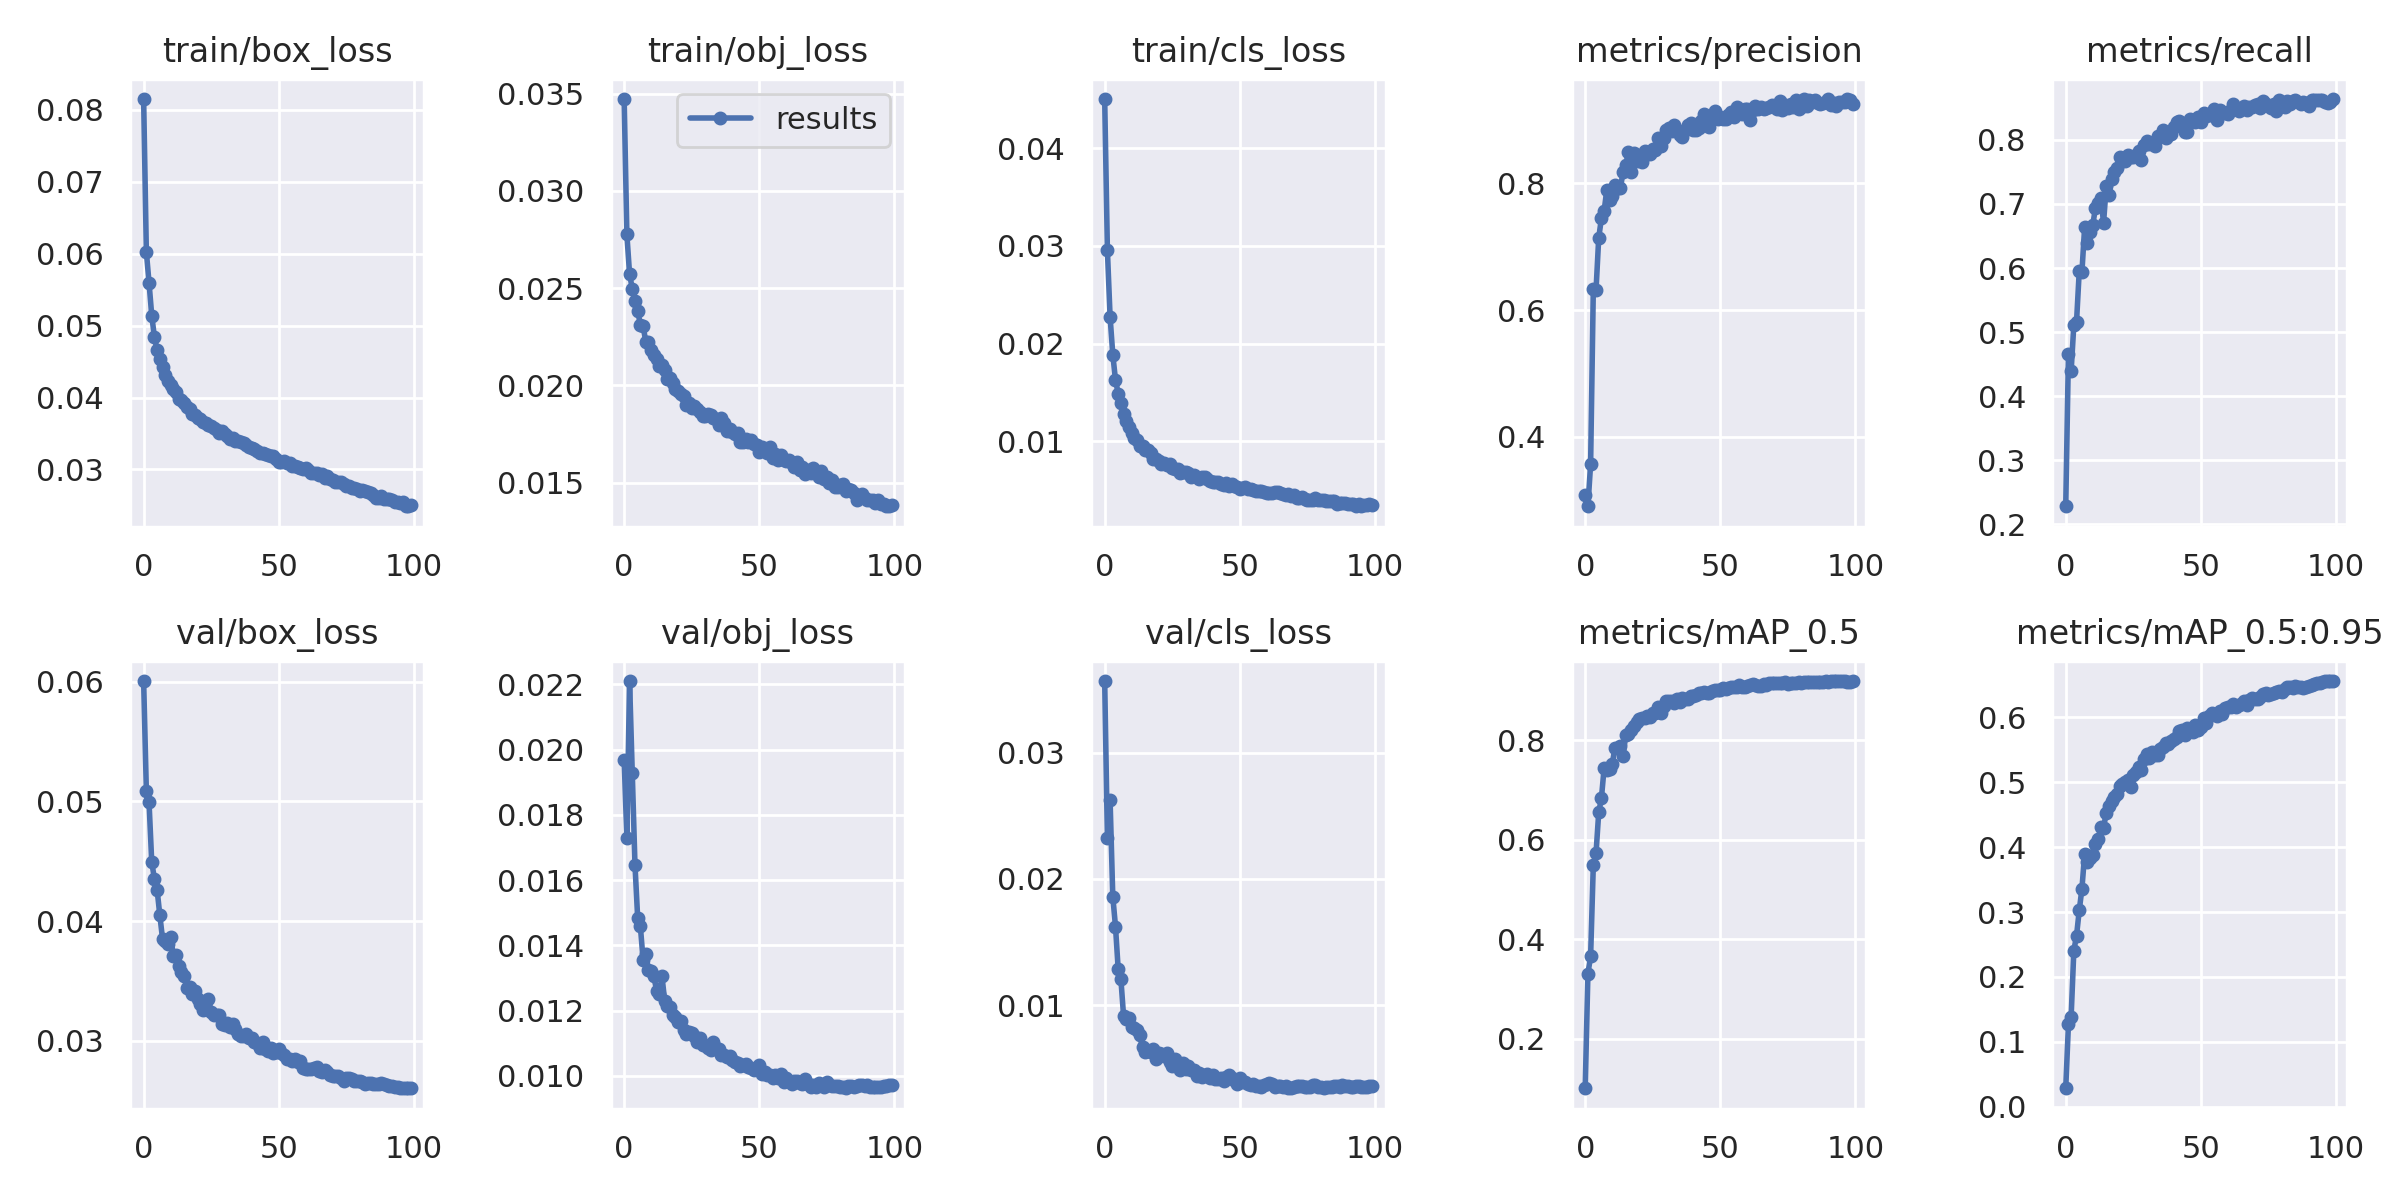

The file beside this chart, header and first rows:
epoch, train/box_loss, train/obj_loss, train/cls_loss, metrics/precision, metrics/recall, metrics/mAP_0.5, metrics/mAP_0.5:0.95, val/box_loss, val/obj_loss, val/cls_loss, x/lr0, x/lr1, x/lr2
0, 0.08152, 0.03473, 0.04502, 0.3084, 0.2283, 0.101, 0.02868, 0.06004, 0.01969, 0.03566, 0.07032, 0.003298, 0.003298
1, 0.0603, 0.02777, 0.02957, 0.2907, 0.4663, 0.3315, 0.1272, 0.0509, 0.01728, 0.0232, 0.04025, 0.006566, 0.006566
2, 0.05596, 0.02574, 0.02274, 0.3571, 0.4392, 0.3661, 0.139, 0.04991, 0.0221, 0.02622, 0.01012, 0.009767, 0.009767
3, 0.05141, 0.02498, 0.01887, 0.6339, 0.5116, 0.5501, 0.2406, 0.04492, 0.01928, 0.0186, 0.009703, 0.009703, 0.009703
4, 0.04839, 0.02433, 0.01628, 0.6311, 0.5164, 0.5728, 0.2638, 0.04352, 0.01647, 0.01623, 0.009703, 0.009703, 0.009703
5, 0.04659, 0.02384, 0.0149, 0.7139, 0.5952, 0.6551, 0.3025, 0.04259, 0.01484, 0.01285, 0.009604, 0.009604, 0.009604
6, 0.04537, 0.02312, 0.01395, 0.7449, 0.594, 0.6839, 0.3362, 0.04048, 0.01458, 0.01206, 0.009505, 0.009505, 0.009505
7, 0.04424, 0.02307, 0.01282, 0.7563, 0.6642, 0.7444, 0.39, 0.03851, 0.01357, 0.009131, 0.009406, 0.009406, 0.009406
8, 0.04309, 0.02224, 0.01209, 0.79, 0.6395, 0.7401, 0.3764, 0.03831, 0.01372, 0.008917, 0.009307, 0.009307, 0.009307
9, 0.04233, 0.02221, 0.01142, 0.7738, 0.6563, 0.7419, 0.3837, 0.03808, 0.01325, 0.008983, 0.009208, 0.009208, 0.009208
10, 0.04178, 0.02183, 0.01089, 0.7795, 0.6674, 0.7522, 0.3878, 0.0387, 0.01323, 0.008292, 0.009109, 0.009109, 0.009109
11, 0.04116, 0.02156, 0.01037, 0.7974, 0.6936, 0.785, 0.4042, 0.03712, 0.01306, 0.008235, 0.00901, 0.00901, 0.00901
12, 0.04075, 0.02136, 0.01019, 0.7927, 0.7012, 0.7844, 0.4118, 0.03719, 0.01261, 0.00803, 0.008911, 0.008911, 0.008911
13, 0.03982, 0.02101, 0.009515, 0.7921, 0.7093, 0.7893, 0.4306, 0.03623, 0.01251, 0.007627, 0.008812, 0.008812, 0.008812
14, 0.03959, 0.02107, 0.009539, 0.8174, 0.6707, 0.7688, 0.4299, 0.03574, 0.01305, 0.00667, 0.008713, 0.008713, 0.008713
15, 0.03926, 0.02077, 0.00916, 0.8281, 0.7277, 0.8105, 0.4529, 0.03539, 0.0123, 0.006323, 0.008614, 0.008614, 0.008614
16, 0.03865, 0.02031, 0.009102, 0.85, 0.7146, 0.812, 0.4627, 0.03438, 0.01215, 0.006415, 0.008515, 0.008515, 0.008515
17, 0.03841, 0.02038, 0.008827, 0.8182, 0.7383, 0.8214, 0.4708, 0.03454, 0.0121, 0.006312, 0.008416, 0.008416, 0.008416
18, 0.03776, 0.02014, 0.008147, 0.8485, 0.7494, 0.8294, 0.477, 0.03393, 0.01187, 0.006522, 0.008317, 0.008317, 0.008317
19, 0.03758, 0.01983, 0.008234, 0.8348, 0.7562, 0.8375, 0.4821, 0.03414, 0.01179, 0.005728, 0.008218, 0.008218, 0.008218
20, 0.03715, 0.01973, 0.007986, 0.8401, 0.774, 0.8422, 0.4942, 0.03352, 0.01164, 0.006212, 0.008119, 0.008119, 0.008119
21, 0.03703, 0.01956, 0.007716, 0.8339, 0.7663, 0.8459, 0.498, 0.0331, 0.01167, 0.006141, 0.00802, 0.00802, 0.00802
22, 0.03658, 0.01945, 0.007772, 0.8503, 0.7671, 0.8445, 0.5009, 0.03261, 0.0114, 0.006025, 0.007921, 0.007921, 0.007921
23, 0.03648, 0.01898, 0.007559, 0.846, 0.7766, 0.8494, 0.5036, 0.03263, 0.01128, 0.0062, 0.007822, 0.007822, 0.007822
24, 0.03624, 0.01909, 0.007637, 0.8468, 0.7728, 0.8472, 0.4931, 0.03349, 0.01133, 0.005489, 0.007723, 0.007723, 0.007723
25, 0.0361, 0.01885, 0.007292, 0.8545, 0.7737, 0.8545, 0.5108, 0.03242, 0.01132, 0.0052, 0.007624, 0.007624, 0.007624
26, 0.03576, 0.01896, 0.007178, 0.8525, 0.7756, 0.855, 0.5157, 0.03216, 0.01123, 0.00579, 0.007525, 0.007525, 0.007525
27, 0.03549, 0.0188, 0.007155, 0.8716, 0.783, 0.867, 0.523, 0.03213, 0.01103, 0.005408, 0.007426, 0.007426, 0.007426
28, 0.0351, 0.01866, 0.006764, 0.859, 0.7691, 0.8554, 0.5188, 0.03213, 0.01115, 0.004868, 0.007327, 0.007327, 0.007327
29, 0.03531, 0.01842, 0.006879, 0.8718, 0.7914, 0.8687, 0.5351, 0.03145, 0.01096, 0.005463, 0.007228, 0.007228, 0.007228
30, 0.03494, 0.01842, 0.006828, 0.8836, 0.7989, 0.8781, 0.5437, 0.03136, 0.01095, 0.004937, 0.007129, 0.007129, 0.007129
31, 0.03469, 0.01851, 0.006751, 0.8879, 0.7934, 0.8786, 0.537, 0.03146, 0.01086, 0.005227, 0.00703, 0.00703, 0.00703
32, 0.03423, 0.01848, 0.00636, 0.8827, 0.7953, 0.8799, 0.5466, 0.03117, 0.0108, 0.004883, 0.006931, 0.006931, 0.006931
33, 0.03441, 0.01832, 0.006608, 0.8927, 0.79, 0.8742, 0.5412, 0.03142, 0.01104, 0.004919, 0.006832, 0.006832, 0.006832
34, 0.03402, 0.01829, 0.006311, 0.8832, 0.8064, 0.8829, 0.5426, 0.03095, 0.01084, 0.00444, 0.006733, 0.006733, 0.006733
35, 0.03392, 0.01794, 0.006175, 0.8764, 0.8044, 0.878, 0.5508, 0.03057, 0.01081, 0.004659, 0.006634, 0.006634, 0.006634
36, 0.03381, 0.01834, 0.006332, 0.8723, 0.8151, 0.8844, 0.5536, 0.03038, 0.01064, 0.004311, 0.006535, 0.006535, 0.006535
37, 0.03368, 0.01807, 0.006377, 0.8846, 0.8027, 0.8833, 0.5609, 0.03042, 0.01063, 0.004483, 0.006436, 0.006436, 0.006436
38, 0.03347, 0.01764, 0.006142, 0.8922, 0.8071, 0.8829, 0.5593, 0.03057, 0.01057, 0.004542, 0.006337, 0.006337, 0.006337
39, 0.03319, 0.01776, 0.005984, 0.8957, 0.8094, 0.8882, 0.5632, 0.03027, 0.01061, 0.00422, 0.006238, 0.006238, 0.006238
40, 0.03299, 0.01762, 0.005838, 0.8834, 0.8196, 0.8895, 0.566, 0.03022, 0.01047, 0.004469, 0.006139, 0.006139, 0.006139
41, 0.0328, 0.01751, 0.00582, 0.8837, 0.8286, 0.8904, 0.5693, 0.02995, 0.01043, 0.004137, 0.00604, 0.00604, 0.00604
42, 0.03263, 0.01756, 0.005811, 0.8871, 0.8288, 0.8956, 0.5786, 0.0298, 0.0104, 0.004172, 0.005941, 0.005941, 0.005941
43, 0.03236, 0.01708, 0.005662, 0.8978, 0.8269, 0.896, 0.5804, 0.02939, 0.0103, 0.004276, 0.005842, 0.005842, 0.005842
44, 0.03232, 0.01711, 0.005582, 0.9092, 0.8122, 0.8965, 0.5723, 0.02991, 0.01034, 0.004023, 0.005743, 0.005743, 0.005743
45, 0.03218, 0.01723, 0.005695, 0.9027, 0.8123, 0.8957, 0.584, 0.02936, 0.01036, 0.004358, 0.005644, 0.005644, 0.005644
46, 0.03198, 0.01709, 0.005476, 0.8887, 0.8325, 0.8956, 0.5809, 0.02916, 0.01027, 0.004475, 0.005545, 0.005545, 0.005545
47, 0.03185, 0.01718, 0.005613, 0.9035, 0.8311, 0.8997, 0.5777, 0.02939, 0.01025, 0.004231, 0.005446, 0.005446, 0.005446
48, 0.03185, 0.01698, 0.005391, 0.9143, 0.828, 0.9015, 0.5883, 0.02902, 0.01017, 0.004128, 0.005347, 0.005347, 0.005347
49, 0.03144, 0.01695, 0.005358, 0.9019, 0.8351, 0.9006, 0.5806, 0.02905, 0.01025, 0.003751, 0.005248, 0.005248, 0.005248
50, 0.03108, 0.01659, 0.005124, 0.905, 0.8278, 0.9013, 0.5846, 0.02932, 0.01034, 0.004233, 0.005149, 0.005149, 0.005149
51, 0.0311, 0.01682, 0.00522, 0.9015, 0.8421, 0.9046, 0.599, 0.02901, 0.01005, 0.003919, 0.00505, 0.00505, 0.00505
52, 0.03117, 0.01662, 0.005314, 0.9009, 0.8377, 0.9038, 0.5913, 0.0288, 0.01011, 0.003928, 0.004951, 0.004951, 0.004951
53, 0.03084, 0.01652, 0.005129, 0.9077, 0.8383, 0.9042, 0.6016, 0.02852, 0.01001, 0.003785, 0.004852, 0.004852, 0.004852
54, 0.03095, 0.01686, 0.005159, 0.9129, 0.8394, 0.9076, 0.6065, 0.0285, 0.01001, 0.003654, 0.004753, 0.004753, 0.004753
55, 0.03045, 0.01629, 0.00506, 0.9042, 0.8484, 0.9068, 0.6054, 0.02831, 0.009924, 0.003735, 0.004654, 0.004654, 0.004654
56, 0.03046, 0.01648, 0.004925, 0.9206, 0.8315, 0.9067, 0.6014, 0.02853, 0.01002, 0.003616, 0.004555, 0.004555, 0.004555
57, 0.03038, 0.01614, 0.004954, 0.9131, 0.8462, 0.9105, 0.6091, 0.0282, 0.009944, 0.003625, 0.004456, 0.004456, 0.004456
58, 0.03019, 0.01643, 0.004919, 0.9096, 0.8432, 0.9072, 0.6057, 0.02829, 0.01004, 0.003501, 0.004357, 0.004357, 0.004357
59, 0.03008, 0.01618, 0.004802, 0.9173, 0.8423, 0.9081, 0.615, 0.02774, 0.009812, 0.003727, 0.004258, 0.004258, 0.004258
... 40 more rows
